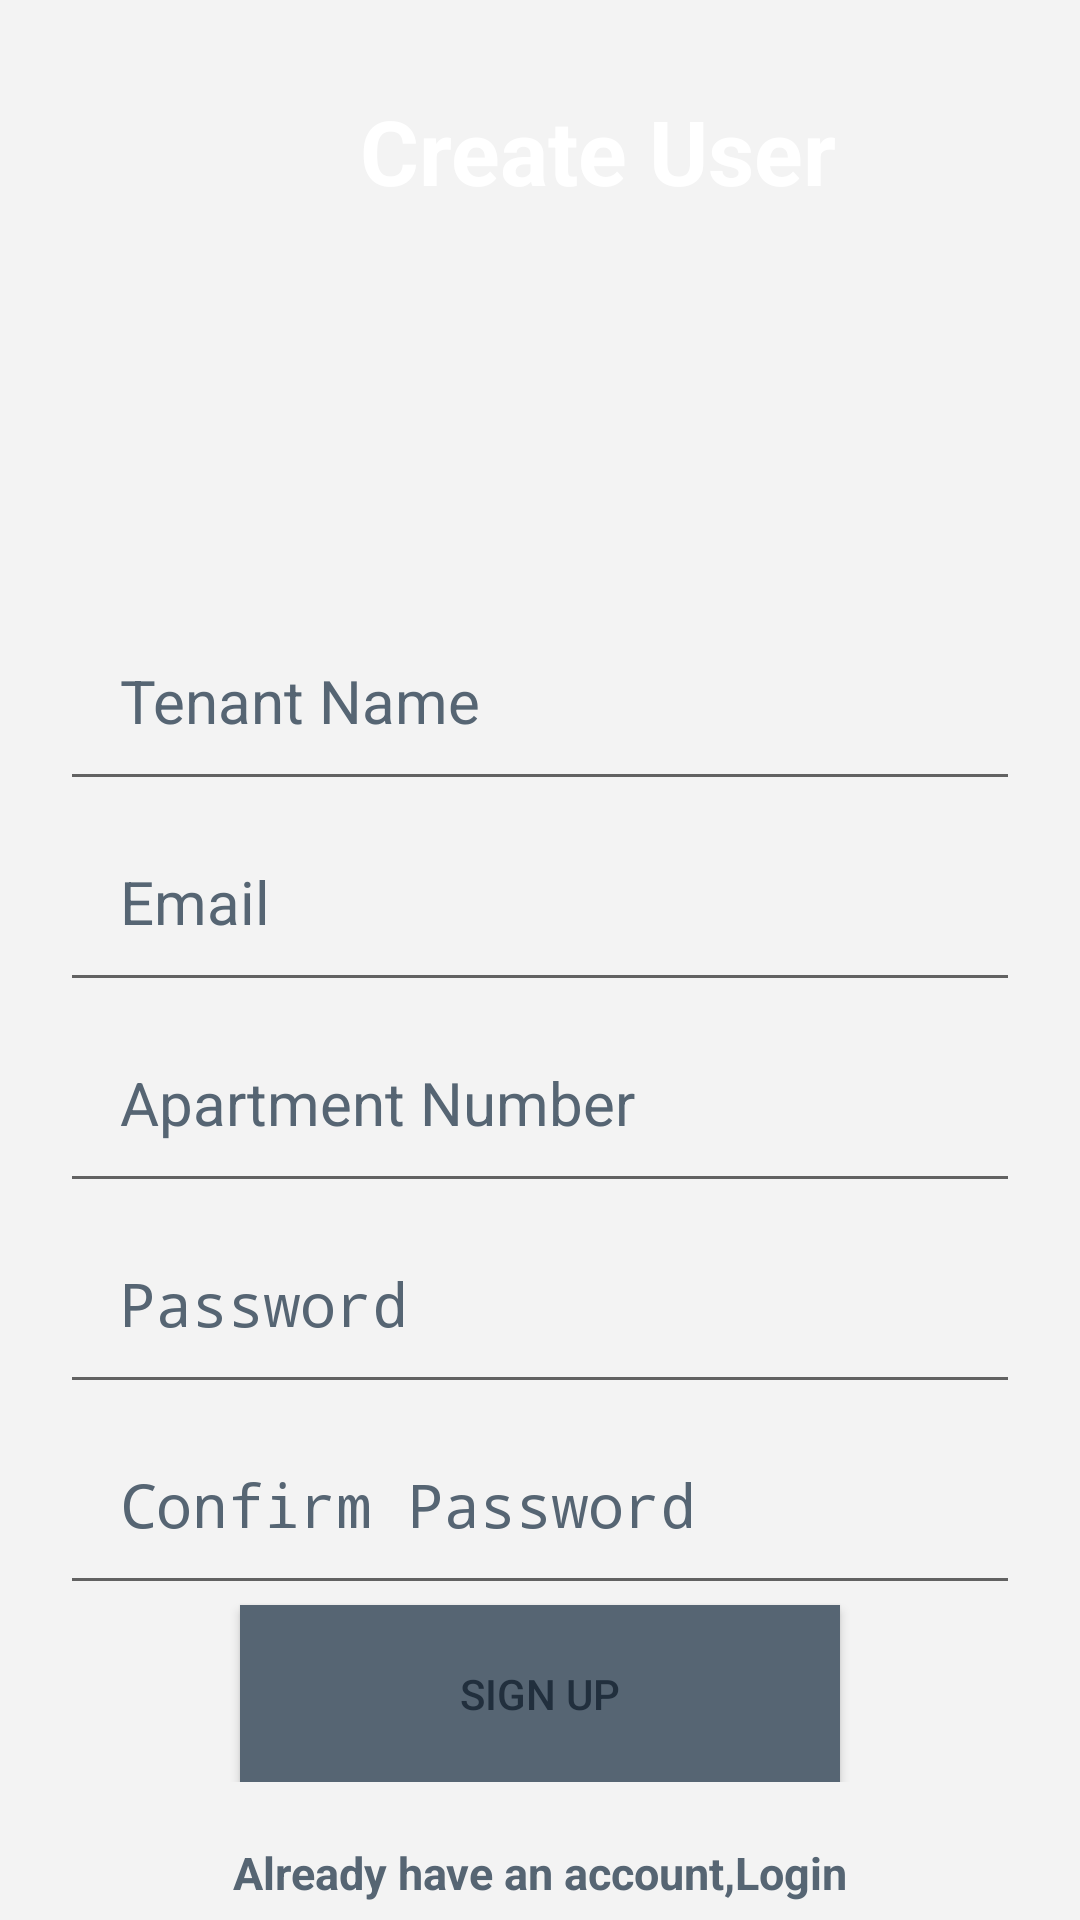

The Android layout XML behind this screen, and the referenced resources:
<!-- AndroidManifest.xml: activity theme NoActionBarTheme -->
<!-- res/layout/activity_sign_up.xml -->
<?xml version="1.0" encoding="utf-8"?>
<FrameLayout xmlns:android="http://schemas.android.com/apk/res/android"
    android:layout_width="match_parent" android:layout_height="match_parent">

    <LinearLayout
        android:orientation="vertical"
        android:layout_width="match_parent"
        android:layout_height="match_parent"
        android:background="@color/lightgrey">

        <ImageView
            android:layout_width="match_parent"
            android:layout_height="180dp"
            android:id="@+id/recipeImageView"
            android:src="@drawable/apartment3"
            android:scaleType="centerCrop"
            android:paddingBottom="30dp"
            />



        <RelativeLayout
            android:layout_width="match_parent"
            android:layout_height="wrap_content"
            >

            <EditText
                android:id="@+id/nameEditText"
                android:layout_width="match_parent"
                android:layout_height="wrap_content"
                android:layout_marginTop="20dp"
                android:layout_marginLeft="20dp"
                android:layout_marginRight="20dp"
                android:hint="Tenant Name"
                android:inputType="text"
                android:nextFocusDown="@+id/nameEditText"
                android:padding="20dp"
                android:textColor="@color/someShadeOfblue"
                android:textColorHint="@color/someShadeOfblue"
                android:textSize="20sp" />

            <EditText
                android:id="@+id/emailEditText"
                android:layout_width="match_parent"
                android:layout_height="wrap_content"
                android:layout_marginRight="20dp"
                android:layout_marginLeft="20dp"
                android:hint="Email"
                android:inputType="text"
                android:layout_below="@+id/nameEditText"
                android:nextFocusDown="@+id/passwordEditText"
                android:padding="20dp"
                android:textColor="@color/someShadeOfblue"
                android:textColorHint="@color/someShadeOfblue"
                android:textSize="20sp" />

            <EditText
                android:id="@+id/apartmentNumberEditText"
                android:layout_width="match_parent"
                android:layout_height="wrap_content"
                android:layout_marginRight="20dp"
                android:layout_marginLeft="20dp"
                android:layout_below="@+id/emailEditText"
                android:hint="Apartment Number"
                android:inputType="text"
                android:padding="20dp"
                android:textColor="@color/someShadeOfblue"
                android:textColorHint="@color/someShadeOfblue"
                android:textSize="20sp" />

            <EditText
                android:id="@+id/passwordEditText"
                android:layout_width="match_parent"
                android:layout_height="wrap_content"
                android:layout_marginRight="20dp"
                android:layout_marginLeft="20dp"
                android:layout_below="@+id/apartmentNumberEditText"
                android:hint="Password"
                android:inputType="textPassword"
                android:padding="20dp"
                android:textColor="@color/someShadeOfblue"
                android:textColorHint="@color/someShadeOfblue"
                android:textSize="20sp" />

            <EditText
                android:id="@+id/confirmPasswordEditText"
                android:layout_width="match_parent"
                android:layout_height="wrap_content"
                android:layout_marginRight="20dp"
                android:layout_marginLeft="20dp"
                android:layout_below="@+id/passwordEditText"
                android:hint="Confirm Password"
                android:inputType="textPassword"
                android:padding="20dp"
                android:textColor="@color/someShadeOfblue"
                android:textColorHint="@color/someShadeOfblue"
                android:textSize="20sp" />

            <Button
                android:id="@+id/signUpButton"
                android:layout_width="200dp"
                android:layout_height="wrap_content"
                android:layout_centerInParent="true"
                android:padding="20dp"
                android:text="Sign Up"
                android:background="@color/someShadeOfblue"
                android:textColor="@color/buttonBlue"
                android:layout_below="@+id/confirmPasswordEditText"
                />

        </RelativeLayout>

        <TextView
            android:id="@+id/loginTextView"
            android:layout_width="wrap_content"
            android:layout_height="wrap_content"
            android:layout_below="@+id/signUpButton"
            android:layout_centerInParent="true"
            android:layout_gravity="center_horizontal"
            android:layout_marginTop="20dp"
            android:text="Already have an account,Login"
            android:textColor="@color/someShadeOfblue"
            android:textSize="15sp"
            android:textStyle="bold" />
    </LinearLayout>
    <LinearLayout
        android:layout_width="wrap_content"
        android:layout_height="wrap_content">
        <TextView
            android:layout_width="wrap_content"
            android:layout_height="wrap_content"
            android:text="Create User"
            android:textColor="@color/white"
            android:textStyle="bold"
            android:textSize="30sp"
            android:layout_centerInParent="true"
            android:layout_marginLeft="120dp"
            android:layout_marginTop="30dp"
            />

    </LinearLayout>

</FrameLayout>
<!-- resources referenced by this layout -->
<resources>
  <color name="buttonBlue">#212F3D</color>
  <color name="lightgrey">#F3F3F3</color>
  <color name="someShadeOfblue">#566573</color>
  <color name="white">#FFFFFFFF</color>
  <style name="NoActionBarTheme" parent="Theme.AppCompat.Light.NoActionBar" />
</resources>
